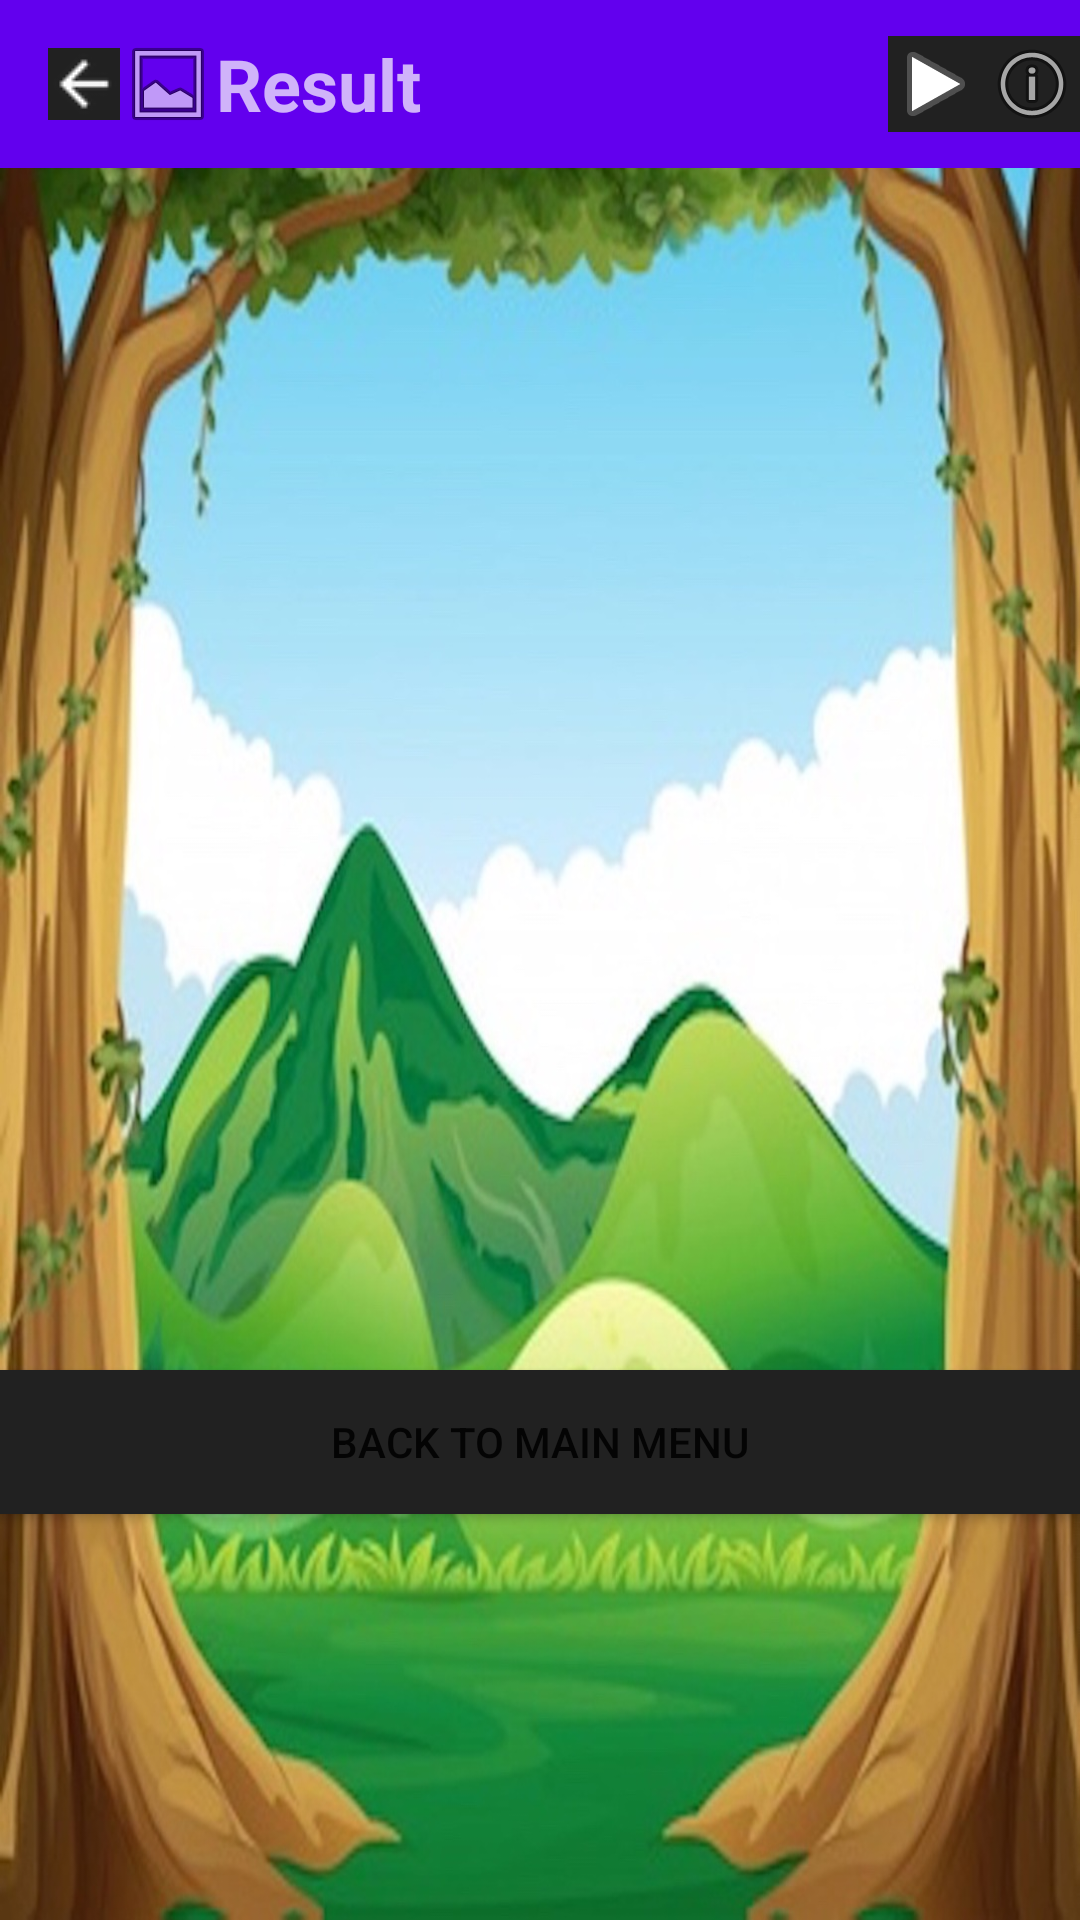

The Android layout XML behind this screen, and the referenced resources:
<!-- AndroidManifest.xml: application theme AppTheme -->
<!-- res/layout/fragment_result.xml -->
<?xml version="1.0" encoding="utf-8"?>
<android.support.constraint.ConstraintLayout xmlns:android="http://schemas.android.com/apk/res/android"
    xmlns:app="http://schemas.android.com/apk/res-auto"
    xmlns:tools="http://schemas.android.com/tools"
    android:layout_width="match_parent"
    android:layout_height="match_parent"
    android:background="@drawable/backgroud"
    tools:context=".ResultFragment">

    <android.support.v7.widget.Toolbar

        android:id="@+id/aboutToolbar"
        android:layout_width="0dp"
        android:layout_height="wrap_content"
        android:background="?attr/colorPrimary"
        android:minHeight="?attr/actionBarSize"
        android:theme="?attr/actionBarTheme"
        app:layout_constraintEnd_toEndOf="parent"
        app:layout_constraintStart_toStartOf="parent"
        app:layout_constraintTop_toTopOf="parent">

        <ImageButton
            android:id="@+id/backToolBarBtn"
            android:layout_width="wrap_content"
            android:layout_height="wrap_content"
            android:background="@color/colorPrimary"
            android:contentDescription="@string/go_back_to_main_menu"
            android:src="@drawable/arrowback"
            android:tint="@android:color/white"
            tools:layout_editor_absoluteX="45dp"
            tools:layout_editor_absoluteY="71dp" />

        <ImageView
            android:id="@+id/gameIconImageView"
            android:layout_width="wrap_content"
            android:layout_height="wrap_content"
            android:layout_margin="0dp"
            android:contentDescription="@string/game_icon_image"
            android:padding="0dp"
            app:srcCompat="@android:drawable/ic_menu_gallery"
            tools:layout_editor_absoluteX="16dp"
            tools:layout_editor_absoluteY="4dp" />

        <TextView
            android:id="@+id/textView2"
            android:layout_width="wrap_content"
            android:layout_height="wrap_content"
            android:text="@string/result"
            android:textSize="24sp"
            android:textStyle="bold"
            tools:layout_editor_absoluteX="16dp"
            tools:layout_editor_absoluteY="19dp" />

        <ImageButton
            android:id="@+id/infoToolbarBtn"
            android:layout_width="wrap_content"
            android:layout_height="wrap_content"
            android:layout_gravity="end"
            android:background="@color/colorPrimary"
            android:contentDescription="@string/info_button"
            app:srcCompat="@android:drawable/ic_menu_info_details"
            tools:layout_editor_absoluteX="48dp"
            tools:layout_editor_absoluteY="2dp" />

        <ImageButton
            android:id="@+id/playToolbarBtn"
            android:layout_width="wrap_content"
            android:layout_height="wrap_content"
            android:layout_gravity="end"
            android:background="@color/colorPrimary"
            android:contentDescription="@string/play_button"
            app:srcCompat="@android:drawable/ic_media_play"
            tools:layout_editor_absoluteX="104dp"
            tools:layout_editor_absoluteY="2dp" />

    </android.support.v7.widget.Toolbar>

    <TextView
        android:id="@+id/resultTextView"
        android:layout_width="0dp"
        android:layout_height="35dp"
        android:textAlignment="center"
        android:textColor="@android:color/black"
        android:textSize="24sp"
        app:layout_constraintBottom_toBottomOf="parent"
        app:layout_constraintEnd_toEndOf="parent"
        app:layout_constraintHorizontal_bias="0.5"
        app:layout_constraintStart_toStartOf="parent"
        app:layout_constraintTop_toTopOf="parent"
        app:layout_constraintVertical_bias="0.25"
        tools:text="Won or Lost" />

    <Button
        android:id="@+id/backToMainMenuBtn"
        android:layout_width="0dp"
        android:layout_height="wrap_content"
        android:background="@color/colorPrimary"
        android:paddingLeft="6dp"
        android:paddingRight="6dp"
        android:text="@string/back_to_main_menu"
        android:theme="?attr/primaryButtonTheme"
        app:layout_constraintBottom_toBottomOf="parent"
        app:layout_constraintEnd_toEndOf="parent"
        app:layout_constraintStart_toStartOf="parent"
        app:layout_constraintTop_toBottomOf="@+id/resultTextView"
        app:layout_constraintVertical_bias="0.666" />

    <TextView
        android:id="@+id/theWordResultTextView"
        android:layout_width="0dp"
        android:layout_height="wrap_content"
        android:layout_marginStart="8dp"
        android:layout_marginTop="8dp"
        android:layout_marginEnd="8dp"
        android:textAlignment="center"
        android:textColor="@android:color/black"
        app:layout_constraintEnd_toEndOf="parent"
        app:layout_constraintStart_toStartOf="parent"
        app:layout_constraintTop_toBottomOf="@+id/resultTextView"
        tools:text="The word was" />

    <TextView
        android:id="@+id/triesLeftResultTextView"
        android:layout_width="0dp"
        android:layout_height="wrap_content"
        android:layout_marginStart="8dp"
        android:layout_marginTop="8dp"
        android:layout_marginEnd="8dp"
        android:textAlignment="center"
        android:textColor="@android:color/black"
        app:layout_constraintEnd_toEndOf="parent"
        app:layout_constraintStart_toStartOf="parent"
        app:layout_constraintTop_toBottomOf="@+id/theWordResultTextView"
        tools:text="Tries Left" />


</android.support.constraint.ConstraintLayout>
<!-- resources referenced by this layout -->
<resources>
  <color name="colorPrimary">#FF212121</color>
  <!-- drawable arrowback: png bitmap (drawable-v24, 779 bytes) -->
  <!-- drawable backgroud: jpg bitmap (drawable-v24, 264581 bytes) -->
  <string name="back_to_main_menu">Back to main menu</string>
  <string name="game_icon_image" translatable="false">game icon image</string>
  <string name="go_back_to_main_menu">Go back to main menu</string>
  <string name="info_button" translatable="false">info button</string>
  <string name="play_button" translatable="false">play button</string>
  <string name="result">Result</string>
</resources>
